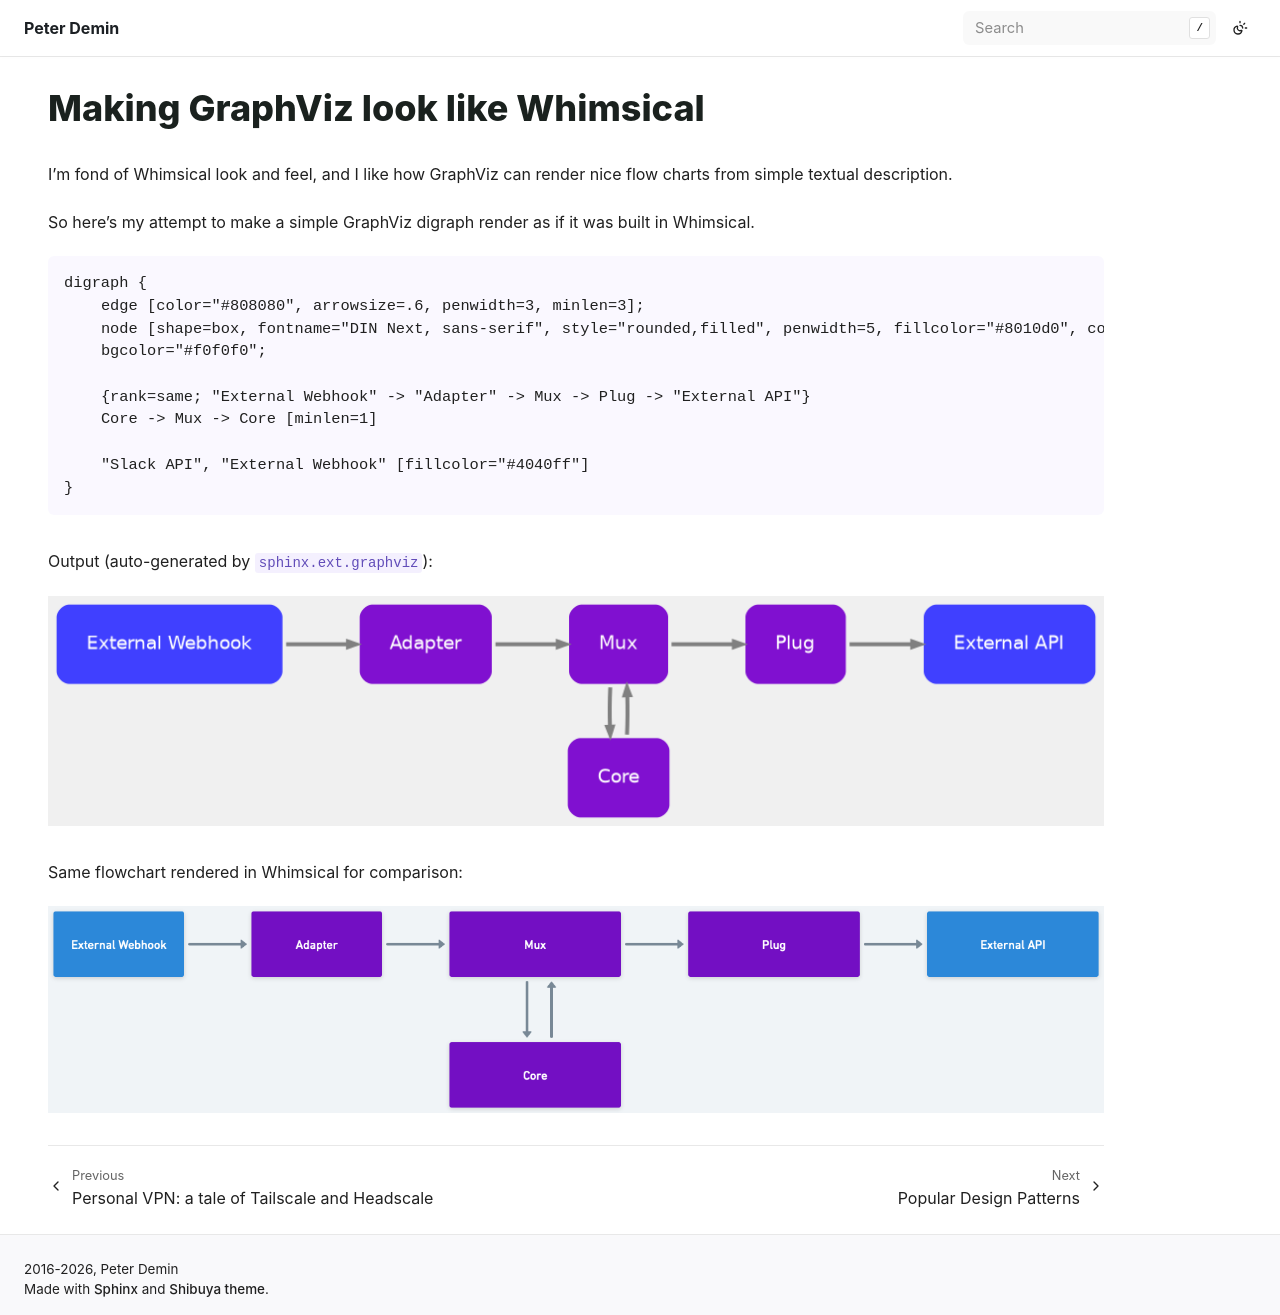

repository: peterdemin/peterdemin.github.io · page: 12_articles/27-whimsical-graphviz.html · generator: sphinx

Making GraphViz look like Whimsical
-----------------------------------

I'm fond of Whimsical look and feel, and I like how GraphViz can render nice flow charts from simple textual description.

So here's my attempt to make a simple GraphViz digraph render as if it was built in Whimsical.

.. code-block::

    digraph {
        edge [color="#808080", arrowsize=.6, penwidth=3, minlen=3];
        node [shape=box, fontname="DIN Next, sans-serif", style="rounded,filled", penwidth=5, fillcolor="#8010d0", color="#f0f0f0", fontcolor=white,  margin="0.35" fontweight=bold]
        bgcolor="#f0f0f0";

        {rank=same; "External Webhook" -> "Adapter" -> Mux -> Plug -> "External API"}
        Core -> Mux -> Core [minlen=1]

        "Slack API", "External Webhook" [fillcolor="#4040ff"]
    }

Output (auto-generated by ``sphinx.ext.graphviz``):

.. digraph:: services

    edge [color="#808080", arrowsize=.6, penwidth=3, minlen=3];
    node [shape=box, fontname="DIN Next, sans-serif", style="rounded,filled", penwidth=5, fillcolor="#8010d0", color="#f0f0f0", fontcolor=white,  margin="0.35" fontweight=bold]
    bgcolor="#f0f0f0";
    {rank=same; "External Webhook" -> "Adapter" -> Mux -> Plug -> "External API"}
    Core -> Mux -> Core [minlen=1]
    "External API", "External Webhook" [fillcolor="#4040ff"]

Same flowchart rendered in Whimsical for comparison:

.. image:: images/flowchart.png
   :target: /_images/flowchart.png
